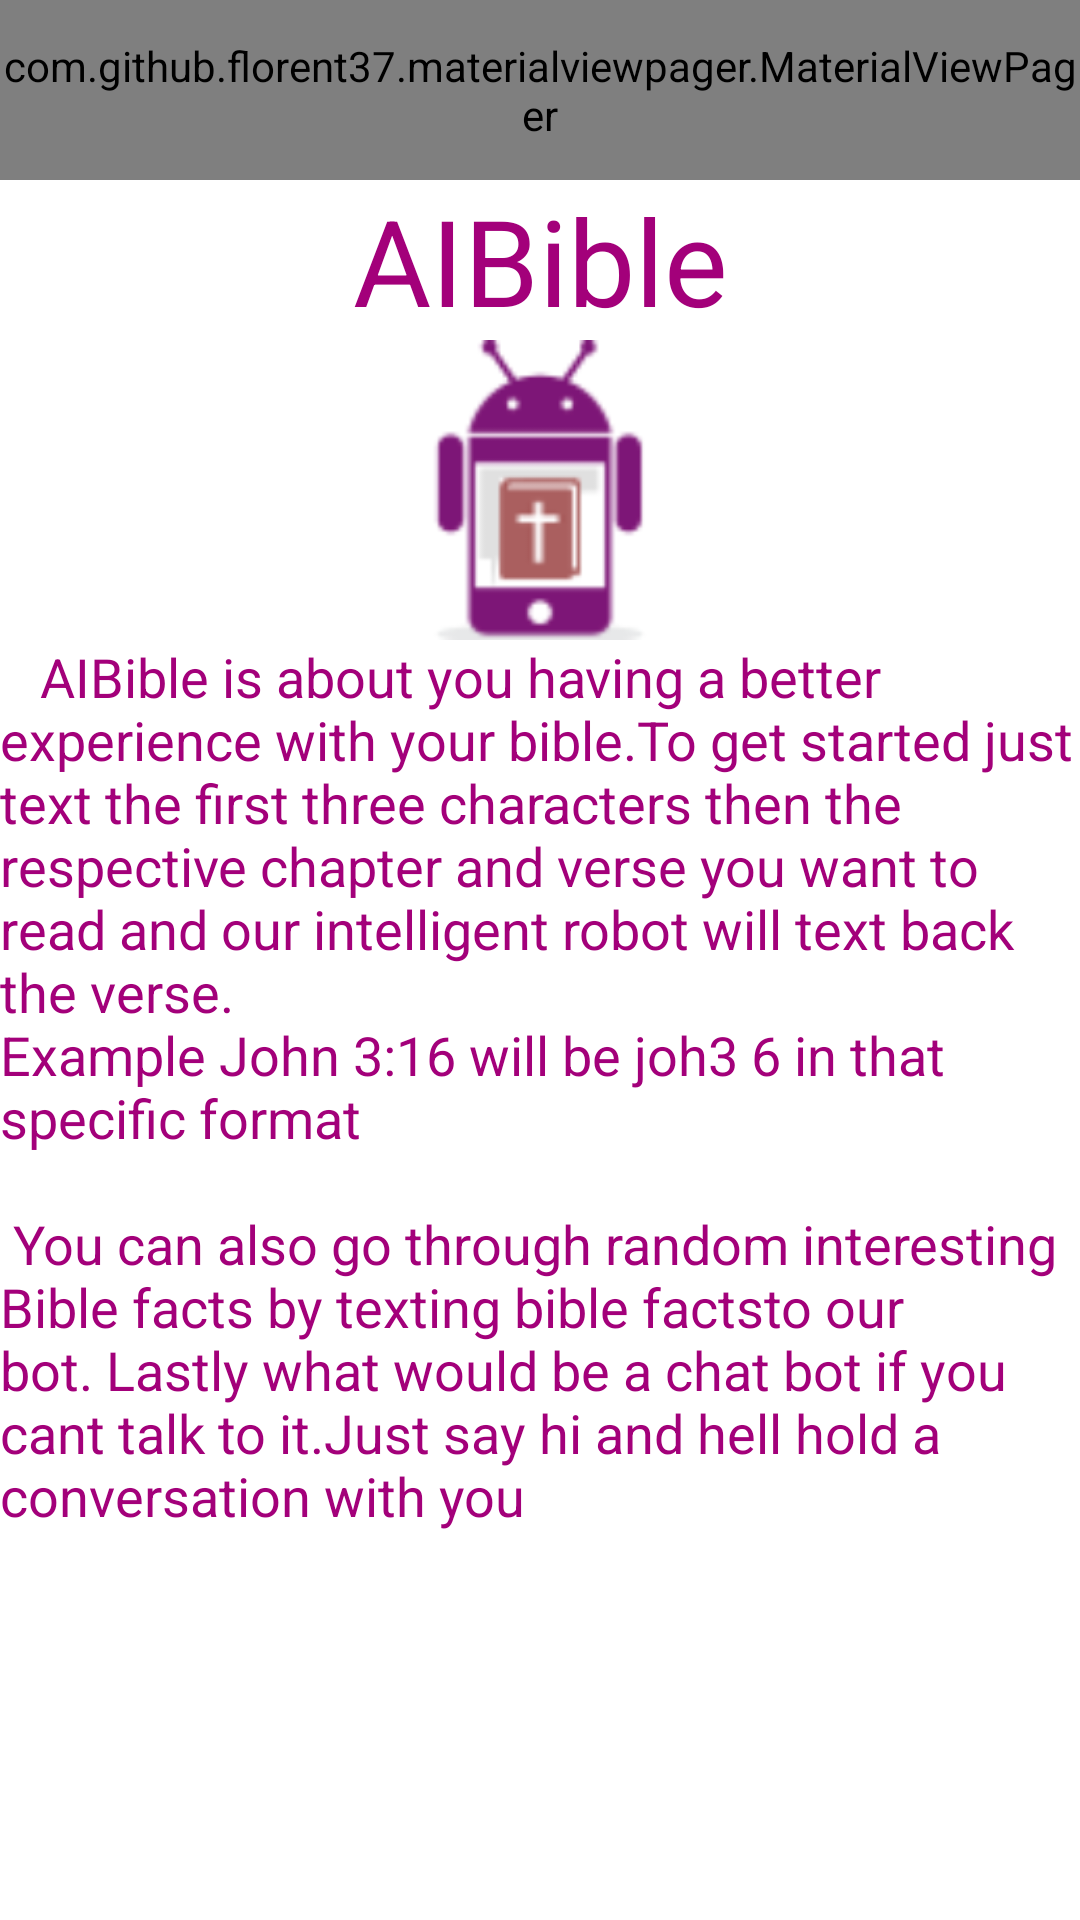

This screen was rendered from an Android layout file. Write that file and the resources it references.
<!-- AndroidManifest.xml: application theme AppTheme -->
<!-- res/layout/activity_about.xml -->
<LinearLayout xmlns:android="http://schemas.android.com/apk/res/android"
    xmlns:tools="http://schemas.android.com/tools"
    xmlns:app="http://schemas.android.com/apk/res-auto"
    android:layout_width="match_parent"
    android:layout_height="match_parent"
    android:background="@color/white_pure"
    android:orientation="vertical"
    tools:context="com.amusoft.aibible.About">
    <com.github.florent37.materialviewpager.MaterialViewPager
        android:id="@+id/materialViewPagerTwo"
        android:layout_width="match_parent"
        android:layout_height="60dp"
        app:viewpager_color="@color/act_back"
        app:viewpager_hideToolbarAndTitle="true"
        app:viewpager_enableToolbarElevation="true"
        />

    <ScrollView
        android:layout_width="match_parent"
        android:layout_height="wrap_content">
        <LinearLayout
            android:layout_width="match_parent"
            android:layout_height="wrap_content"
            android:orientation="vertical"
            android:animateLayoutChanges="true"
            >
    <TextView
        android:layout_width="match_parent"
        android:layout_height="wrap_content"
        android:textColor="@color/act_back"
        android:text="@string/app_name"
        android:textSize="40dp"
        android:layout_gravity="center"
        android:gravity="center"
        />

    <ImageView
        android:layout_height="100dp"
        android:layout_width="match_parent"
        android:src="@drawable/ic_launcher"

        />
    <TextView
        android:layout_width="match_parent"
        android:layout_height="wrap_content"
        android:textColor="@color/act_back"
        android:text="@string/about"

        android:textAppearance="?android:attr/textAppearanceMedium"

        android:layout_gravity="center"
        android:gravity="fill"
        />
            </LinearLayout>
    </ScrollView>



</LinearLayout>
<!-- resources referenced by this layout -->
<resources>
  <color name="act_back">#A3007A</color>
  <color name="white_pure">#FFFFFF</color>
  <!-- drawable ic_launcher: png bitmap (drawable-hdpi, 3689 bytes) -->
  <string name="about">\t\tAIBible is about you having a better experience with your bible.To get started just text the first three characters then the respective chapter and verse you want to read and our
          intelligent robot will text back the verse.
          \nExample John 3:16 will be joh3 6 in that specific format
          \n
          \n
          You can also go through random interesting Bible facts by texting "bible facts" to our bot.
          Lastly what would be a chat bot if you cant talk to it.Just say hi and hell hold a conversation with you
  
      </string>
  <string name="app_name">AIBible</string>
  <style name="AppTheme" parent="Theme.AppCompat.Light">
          
  
  
  
  
  
      </style>
</resources>
